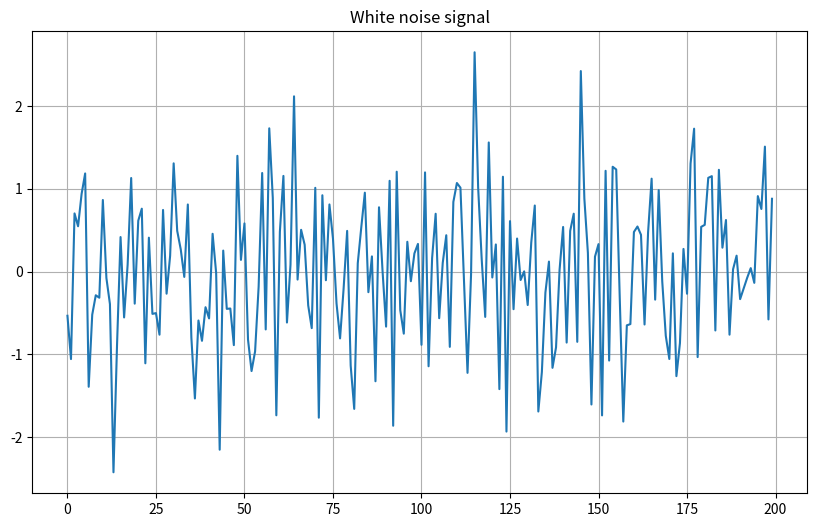
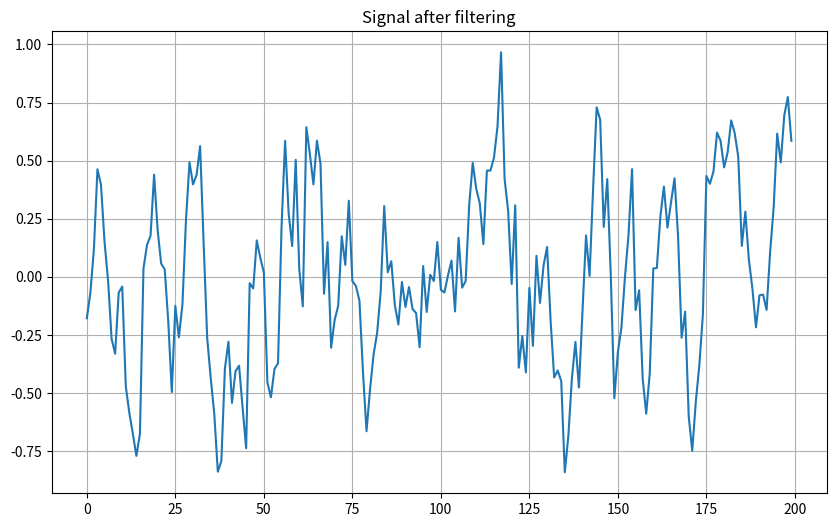
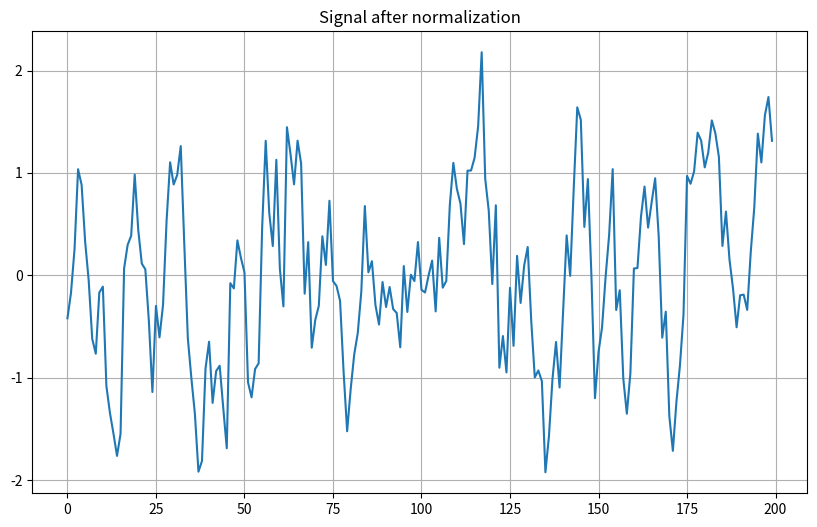
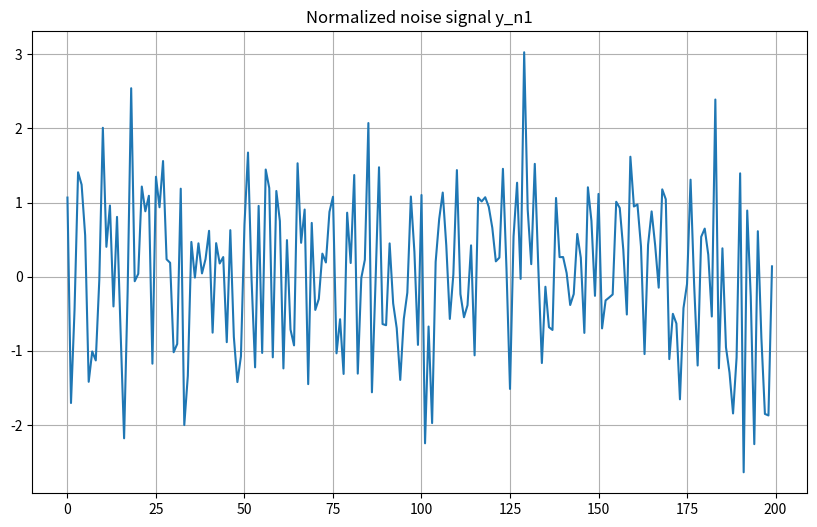
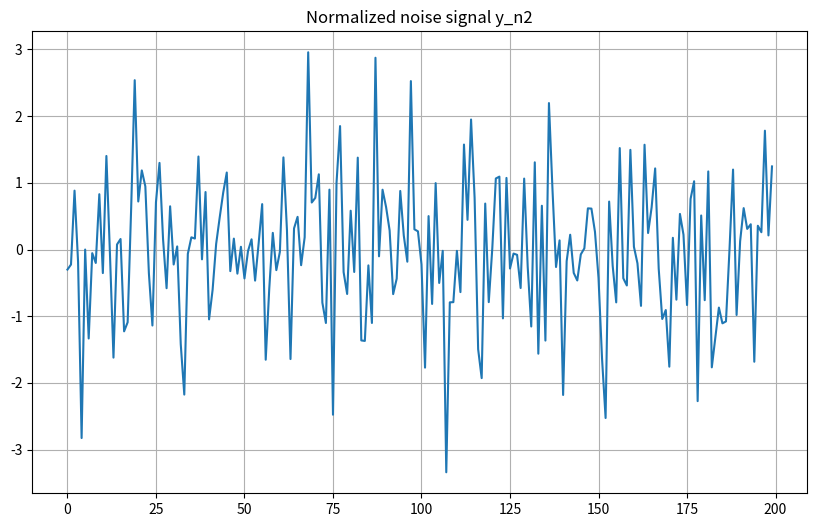
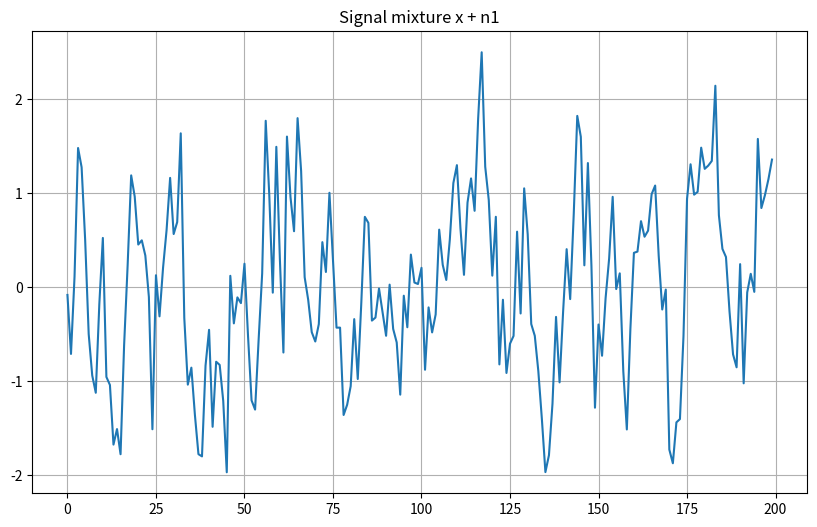
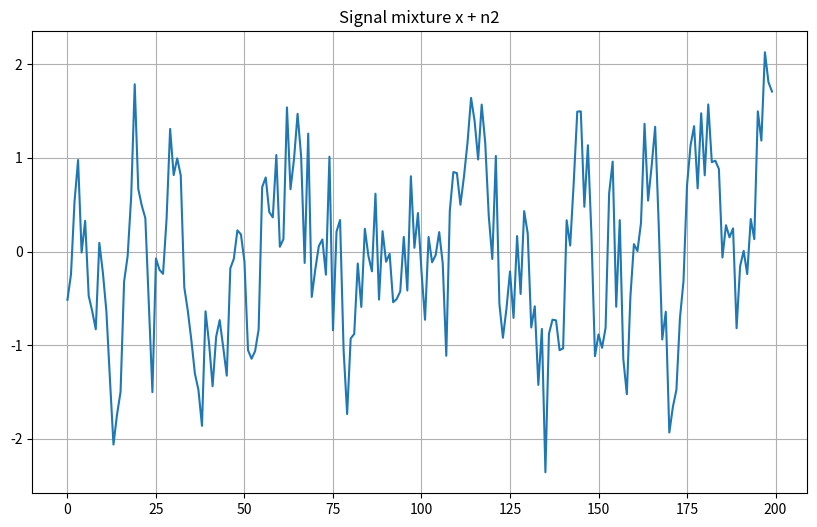
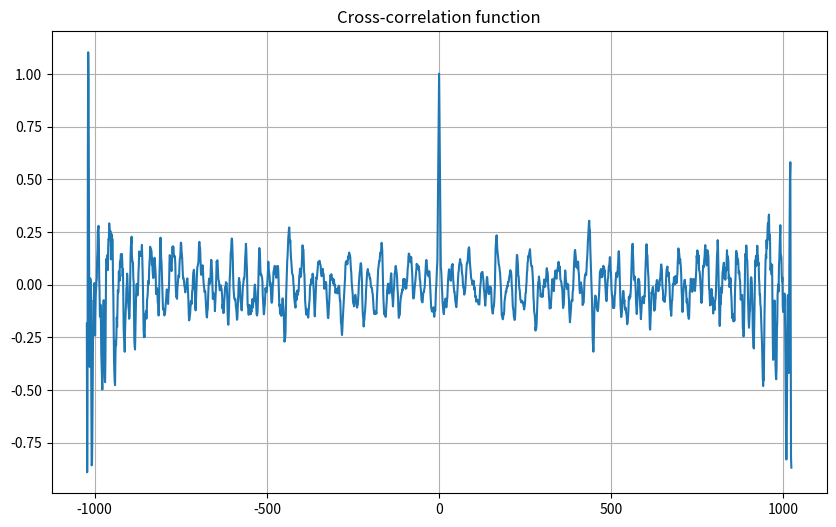

These charts were generated, in order, by the following Python code:
import numpy as np
import matplotlib.pyplot as plt


def moving_average(x, w):
    kernel = np.ones(w) / w
    return np.convolve(x, kernel, mode='same')


def normalize(x):
    mu = float(np.mean(x))
    sigma = float(np.std(x))
    return (x - mu) / sigma


def required_noise_std(signal_var, snr_db):
    noise_var = signal_var / (10 ** (snr_db / 10))
    return np.sqrt(noise_var)


def cross_correlation_unbiased(x, y):
    length = len(x)
    full = np.correlate(x, y, mode='full')
    lags = np.arange(-length + 1, length)
    denom = (length - np.abs(lags)).astype(float)
    unbiased = full / denom
    return lags, unbiased


def plot_signal(data, title, x_data=None):
    plt.figure(figsize=(10, 6))
    if x_data is not None:
        plt.plot(x_data, data)
    else:
        plt.plot(data)
    plt.title(title)
    plt.grid(True)
    plt.show()


def main():
    size = 1024
    w = 5
    snr_db = 10

    x_white = np.random.randn(size)

    plot_signal(x_white[:200], 'White noise signal')

    x_filtered = moving_average(x_white, w)

    plot_signal(x_filtered[:200], 'Signal after filtering')

    x = normalize(x_filtered)

    plot_signal(x[:200], 'Signal after normalization')

    y_n1 = np.random.randn(size)
    y_n1 = normalize(y_n1)

    y_n2 = np.random.randn(size)
    y_n2 = normalize(y_n2)

    plot_signal(y_n1[:200], 'Normalized noise signal y_n1')

    plot_signal(y_n2[:200], 'Normalized noise signal y_n2')

    sigma_sqr = np.var(x)
    sigma_noise_required = required_noise_std(sigma_sqr, snr_db)

    y_n1_scaled = y_n1 * sigma_noise_required
    y_n2_scaled = y_n2 * sigma_noise_required

    snr_1 = 10 * np.log10(np.float64(np.var(x)) / np.var(y_n1_scaled))
    snr_2 = 10 * np.log10(np.float64(np.var(x)) / np.var(y_n2_scaled))

    print(f"SNR for signal 1: {snr_1:.2f} dB")
    print(f"SNR for signal 2: {snr_2:.2f} dB")

    x_n1 = x + y_n1_scaled
    x_n2 = x + y_n2_scaled

    plot_signal(x_n1[:200], 'Signal mixture x + n1')

    plot_signal(x_n2[:200], 'Signal mixture x + n2')

    lags, cross_corr = cross_correlation_unbiased(x_n1, x_n2)

    plot_signal(cross_corr, 'Cross-correlation function', lags)


if __name__ == '__main__':
    main()
